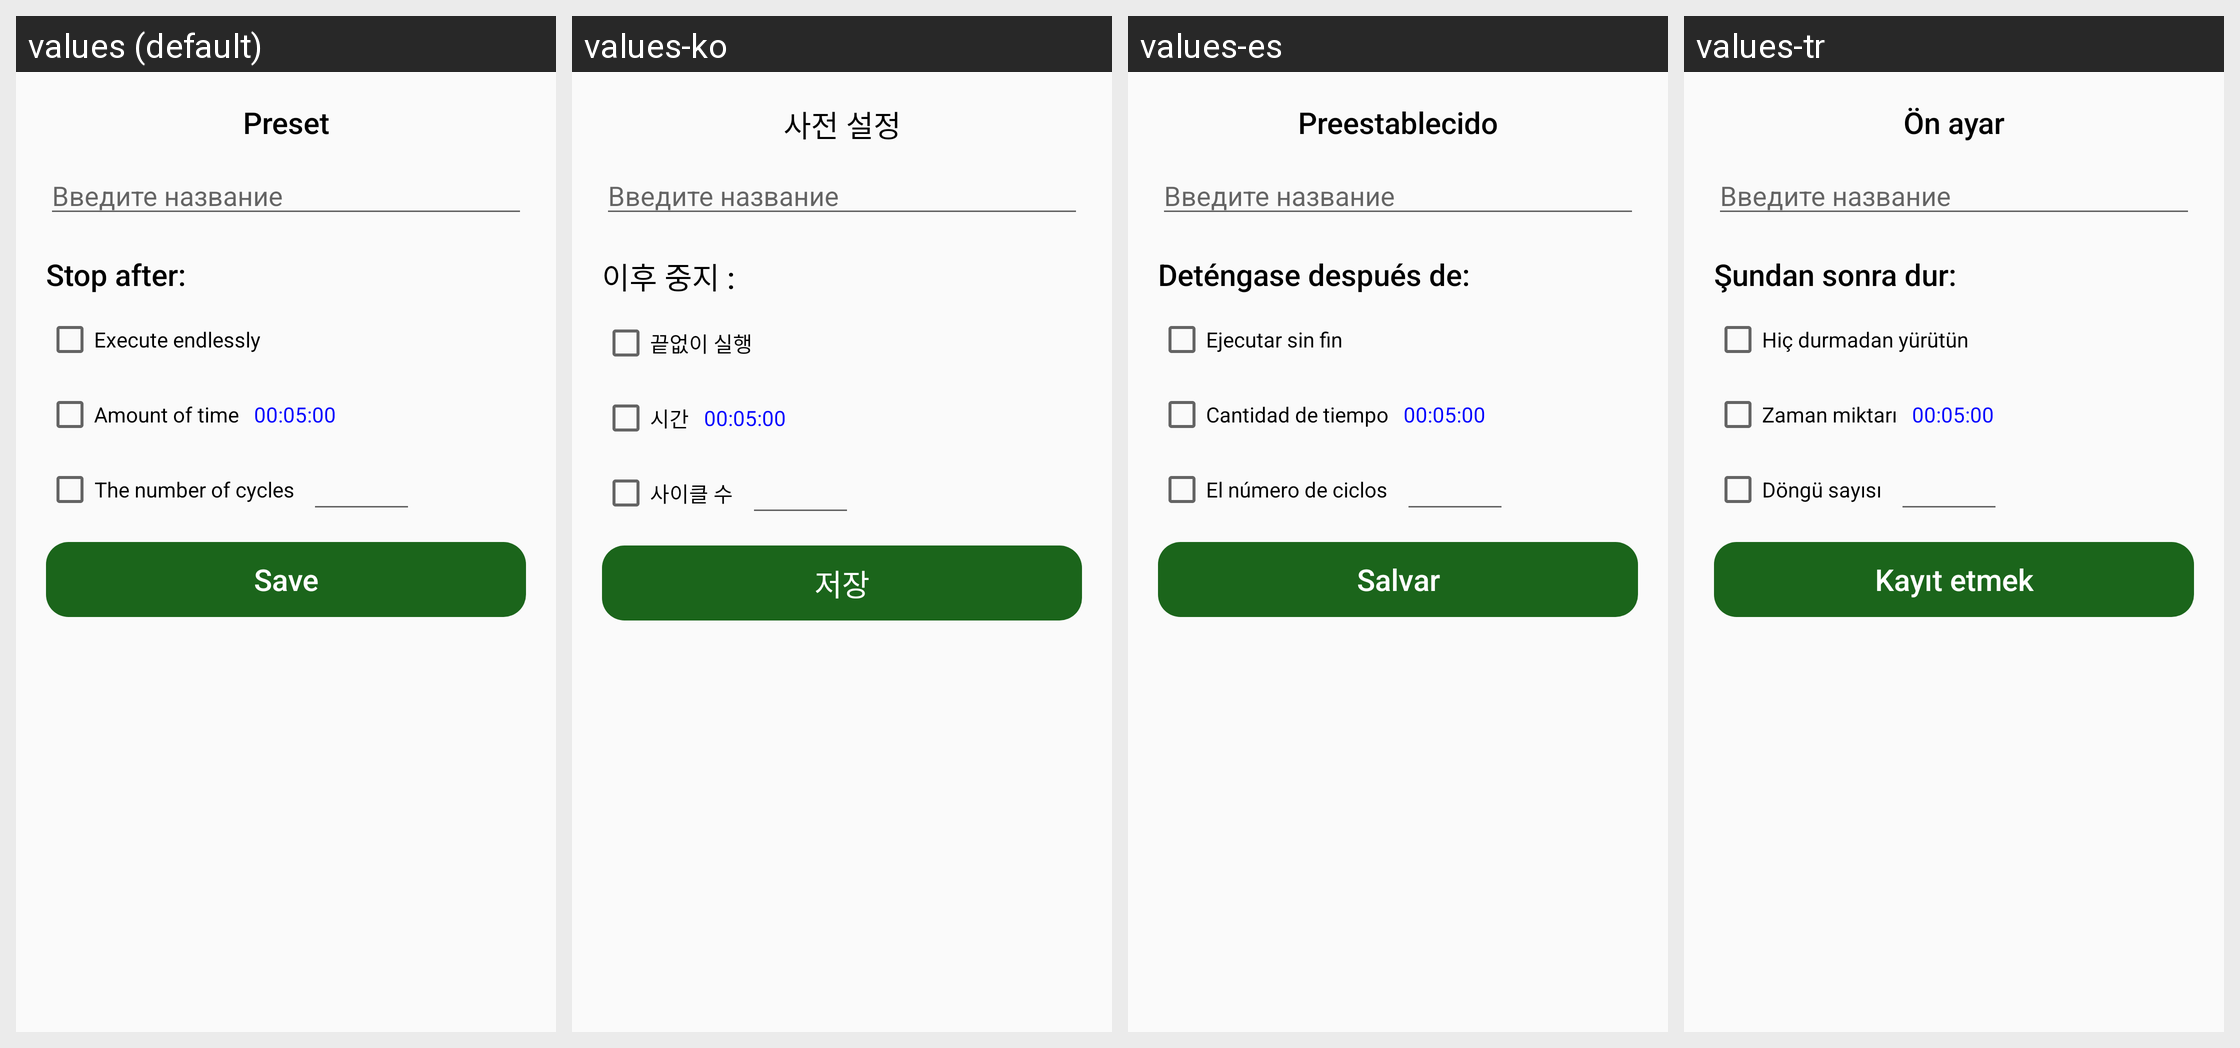

The Android screen above is rendered under several locales of the same app. Produce the string resources it draws, with the default and per-locale values.
Android screen res/layout/save_preset_layout.xml rendered under 4 locales, left to right: values (default), values-ko, values-es, values-tr. Device: Nexus 5 (rendered at 1080×1920; each locale shown at half size, 540×960, under a caption strip naming it); theme AppTheme.
Other locales in the repository, not shown: values-ar, values-de, values-en, values-fr, values-ja, values-pt, values-ru, values-vi.
Strings drawn on this screen, with the default value and each locale's value (text and hints the layout hard-codes, and strings that could not be matched under every locale, appear in the picture but are not listed):

preset
  values: Preset
  values-ko: 사전 설정
  values-es: Preestablecido
  values-tr: Ön ayar

stop_when
  values: Stop after:
  values-ko: 이후 중지 :
  values-es: Deténgase después de:
  values-tr: Şundan sonra dur:

stop_t1
  values: Execute endlessly
  values-ko: 끝없이 실행
  values-es: Ejecutar sin fin
  values-tr: Hiç durmadan yürütün

stop_t2
  values: Amount of time
  values-ko: 시간
  values-es: Cantidad de tiempo
  values-tr: Zaman miktarı

stop_t3
  values: The number of cycles
  values-ko: 사이클 수
  values-es: El número de ciclos
  values-tr: Döngü sayısı

save
  values: Save
  values-ko: 저장
  values-es: Salvar
  values-tr: Kayıt etmek
